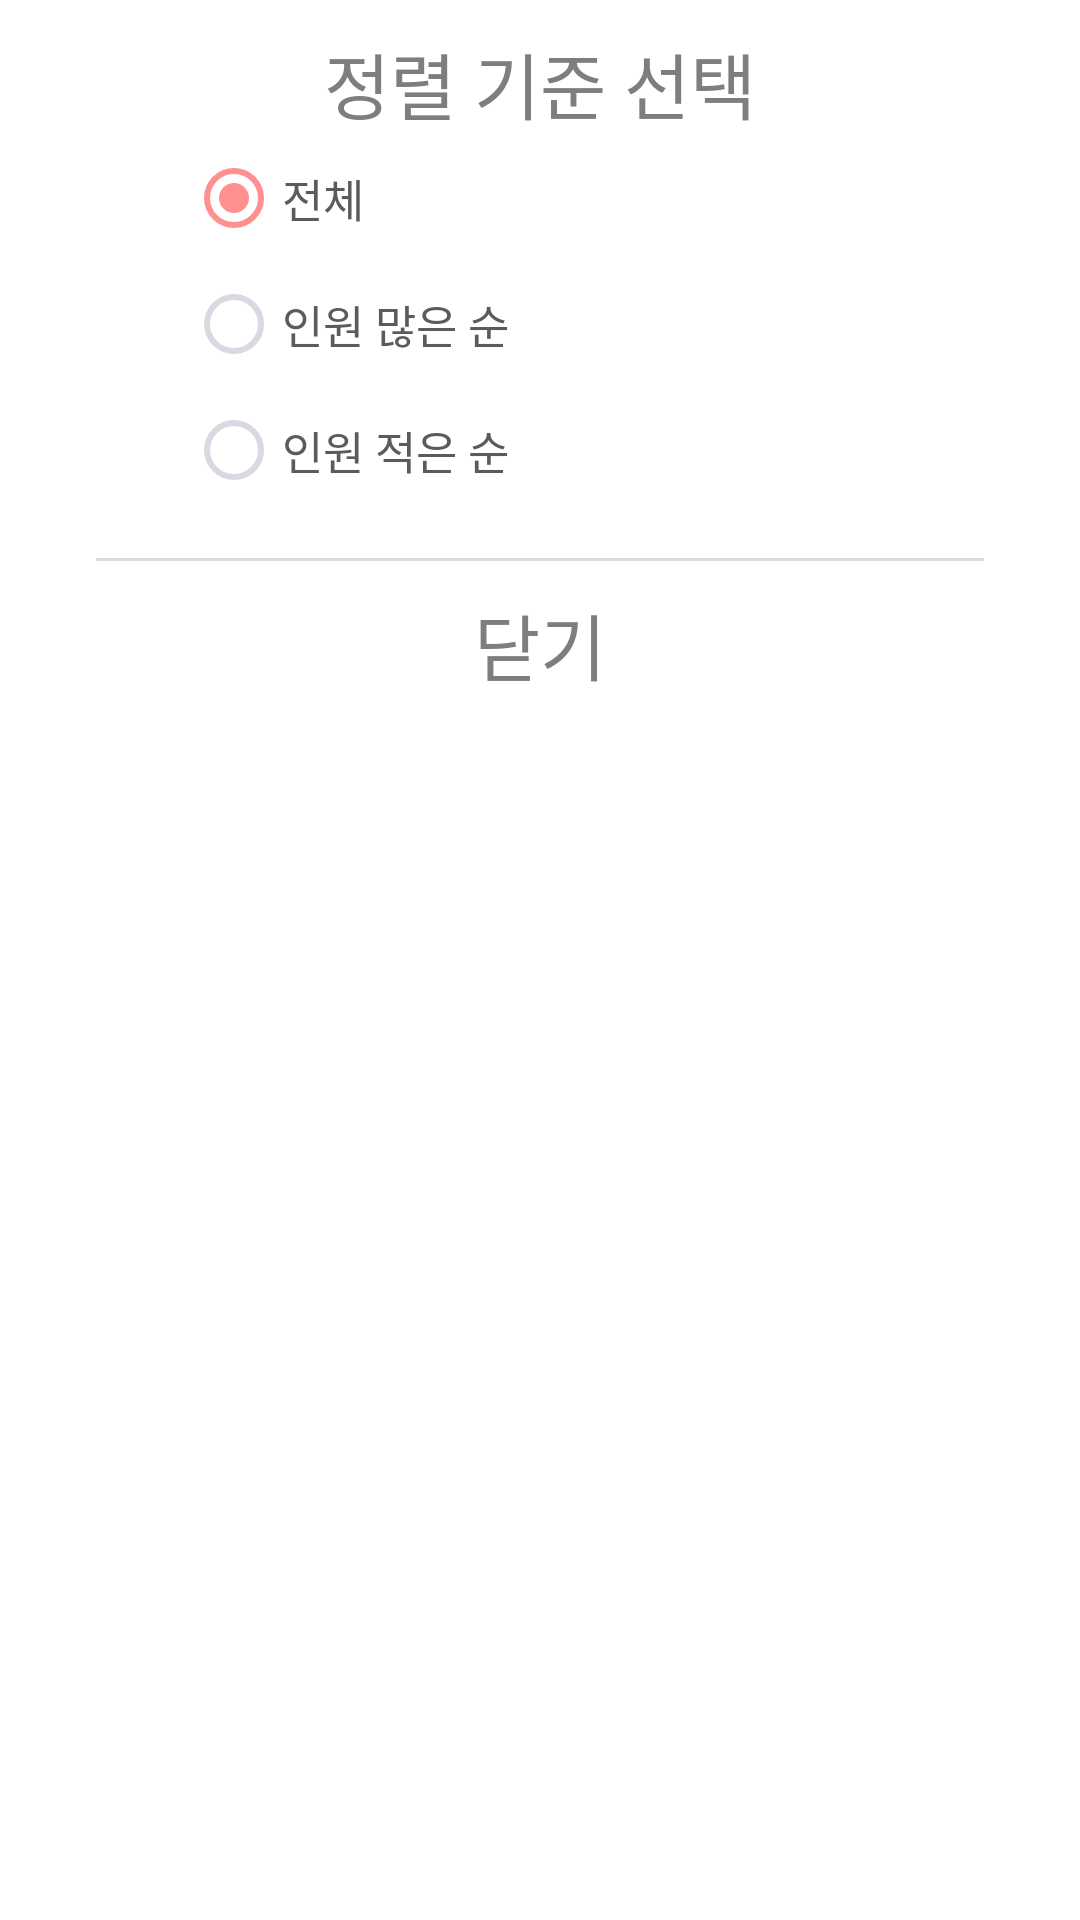

Produce the Android XML layout that renders to this screen, including the resource entries it uses.
<!-- AndroidManifest.xml: application theme Theme.Parting -->
<!-- res/layout/fragment_party_sort_dialog1.xml -->
<?xml version="1.0" encoding="utf-8"?>
<LinearLayout
    xmlns:android="http://schemas.android.com/apk/res/android"
    android:layout_width="match_parent"
    android:layout_height="wrap_content"
    xmlns:app="http://schemas.android.com/apk/res-auto"
    android:background="@drawable/dialog_radius_background"
    android:orientation="vertical"
    android:paddingHorizontal="32dp"
    android:paddingTop="10dp"
    android:paddingBottom="10dp"
    android:layout_gravity="center">

    <TextView
        android:layout_width="wrap_content"
        android:layout_height="wrap_content"
        android:text="정렬 기준 선택"
        android:layout_marginBottom="5dp"
        android:textColor="#7E7E7E"
        android:fontFamily="@font/noto_sans_kr_bold"
        android:layout_gravity="center"
        android:textSize="24sp" />

    <RadioGroup
        android:id="@+id/radio_group"
        android:layout_width="wrap_content"
        android:layout_height="wrap_content"
        android:layout_marginLeft="30dp"
        android:orientation="vertical"
        android:theme="@style/CustomRadioButton"
        app:layout_constraintBottom_toBottomOf="parent"
        app:layout_constraintEnd_toEndOf="parent"
        app:layout_constraintStart_toStartOf="parent"
        app:layout_constraintTop_toTopOf="parent">

        <RadioButton
            android:id="@+id/radio_button_all"
            android:layout_width="wrap_content"
            android:layout_height="wrap_content"
            android:textColor="#5B5B5B"
            android:textSize="15dp"
            android:checked="true"
            android:fontFamily="@font/noto_sans_kr_regular"
            android:layout_marginEnd="10dp"
            android:layout_marginBottom="10dp"
            android:text="전체" />

        <RadioButton
            android:id="@+id/radio_button_people"
            android:layout_width="wrap_content"
            android:layout_height="wrap_content"
            android:text="인원 많은 순"
            android:textColor="#5B5B5B"
            android:textSize="15dp"
            android:fontFamily="@font/noto_sans_kr_regular"
            android:layout_marginBottom="10dp"
            android:layout_marginEnd="10dp" />

        <RadioButton
            android:id="@+id/radio_button_person"
            android:layout_width="wrap_content"
            android:layout_height="wrap_content"
            android:text="인원 적은 순"
            android:textColor="#5B5B5B"
            android:textSize="15dp"
            android:fontFamily="@font/noto_sans_kr_regular"
            android:layout_marginEnd="10dp"
            android:layout_marginBottom="20dp" />

    </RadioGroup>

    <View
        android:layout_width="match_parent"
        android:layout_height="1dp"
        android:background="@color/tag"
        android:layout_marginBottom="10dp" />

    <TextView
        android:id="@+id/dialog1_close_btn"
        android:layout_width="wrap_content"
        android:layout_height="wrap_content"
        android:fontFamily="@font/noto_sans_kr_regular"
        android:text="닫기"
        android:layout_gravity="center"
        android:textColor="#7E7E7E"
        android:textSize="24sp" />

</LinearLayout>
<!-- resources referenced by this layout -->
<resources>
  <color name="tag">#D9D9E2</color>
  <!-- drawable dialog_radius_background (drawable) -->
  <?xml version="1.0" encoding="utf-8"?>
  <shape xmlns:android="http://schemas.android.com/apk/res/android"
      android:shape="rectangle">
      <corners android:radius="30dp" />
      <solid android:color="@color/white" />
  </shape>
  <style name="CustomRadioButton" parent="Theme.AppCompat.Light">
          <item name="colorAccent">@color/partyingColor</item>
          <item name="colorControlNormal">@color/tag</item>
      </style>
  <style name="Theme.Parting" parent="Theme.MaterialComponents.DayNight.NoActionBar">
  
  
          
          <item name="colorPrimary">@color/partyingColor</item>
          <item name="colorPrimaryVariant">@color/purple_700</item>
          <item name="colorOnPrimary">@color/white</item>
          
          <item name="colorSecondary">@color/partyingColor</item>
          <item name="colorSecondaryVariant">@color/partyingColor</item>
          <item name="colorOnSecondary">@color/black</item>
          
          <item name="android:statusBarColor" tools:targetApi="l">?attr/colorPrimaryVariant</item>
          
      </style>
  <color name="white">#FFFFFFFF</color>
  <color name="partyingColor">#FF9090</color>
  <color name="purple_700">#FF3700B3</color>
  <color name="black">#FF000000</color>
</resources>
